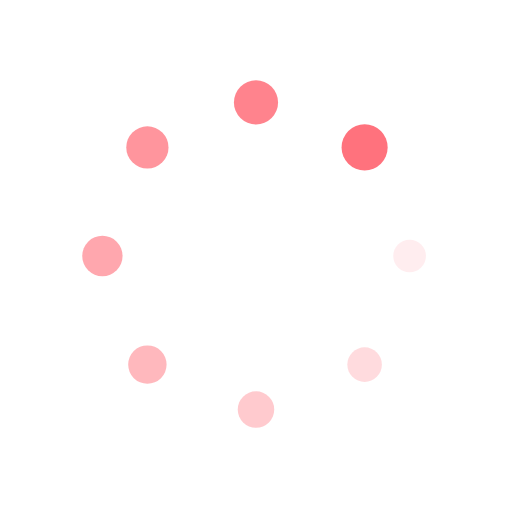
t = 0.00 s
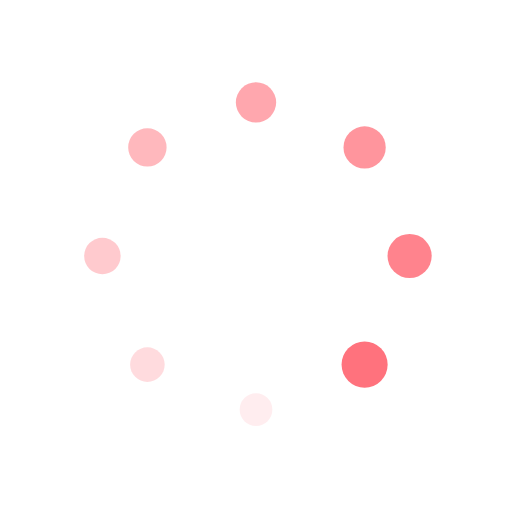
t = 0.25 s
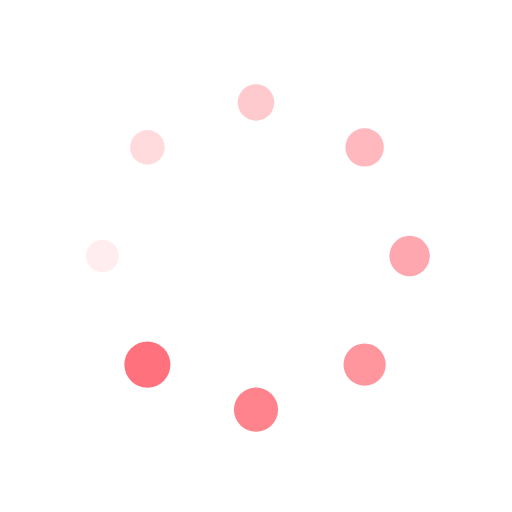
t = 0.50 s
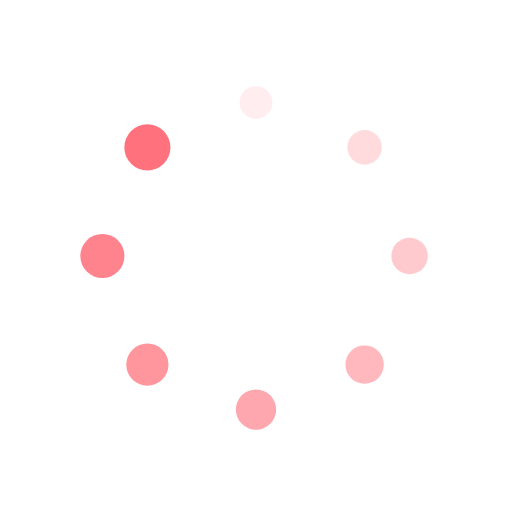
t = 0.75 s

The animated SVG that drew these frames (rendered in a browser with its animation timeline set to each time). Animation: 16 SMIL elements (animate=8,animateTransform=8); one cycle of 1.00 s, repeats indefinitely.

<?xml version="1.0" encoding="utf-8"?>
<svg xmlns="http://www.w3.org/2000/svg" xmlns:xlink="http://www.w3.org/1999/xlink" style="margin: auto; background: none; display: block; shape-rendering: auto;" width="200px" height="200px" viewBox="0 0 100 100" preserveAspectRatio="xMidYMid">
<g transform="translate(80,50)">
<g transform="rotate(0)">
<circle cx="0" cy="0" r="3" fill="#ff727d" fill-opacity="1">
  <animateTransform attributeName="transform" type="scale" begin="-0.875s" values="1.5 1.5;1 1" keyTimes="0;1" dur="1s" repeatCount="indefinite"></animateTransform>
  <animate attributeName="fill-opacity" keyTimes="0;1" dur="1s" repeatCount="indefinite" values="1;0" begin="-0.875s"></animate>
</circle>
</g>
</g><g transform="translate(71.21320343559643,71.21320343559643)">
<g transform="rotate(45)">
<circle cx="0" cy="0" r="3" fill="#ff727d" fill-opacity="0.875">
  <animateTransform attributeName="transform" type="scale" begin="-0.75s" values="1.5 1.5;1 1" keyTimes="0;1" dur="1s" repeatCount="indefinite"></animateTransform>
  <animate attributeName="fill-opacity" keyTimes="0;1" dur="1s" repeatCount="indefinite" values="1;0" begin="-0.75s"></animate>
</circle>
</g>
</g><g transform="translate(50,80)">
<g transform="rotate(90)">
<circle cx="0" cy="0" r="3" fill="#ff727d" fill-opacity="0.75">
  <animateTransform attributeName="transform" type="scale" begin="-0.625s" values="1.5 1.5;1 1" keyTimes="0;1" dur="1s" repeatCount="indefinite"></animateTransform>
  <animate attributeName="fill-opacity" keyTimes="0;1" dur="1s" repeatCount="indefinite" values="1;0" begin="-0.625s"></animate>
</circle>
</g>
</g><g transform="translate(28.786796564403577,71.21320343559643)">
<g transform="rotate(135)">
<circle cx="0" cy="0" r="3" fill="#ff727d" fill-opacity="0.625">
  <animateTransform attributeName="transform" type="scale" begin="-0.5s" values="1.5 1.5;1 1" keyTimes="0;1" dur="1s" repeatCount="indefinite"></animateTransform>
  <animate attributeName="fill-opacity" keyTimes="0;1" dur="1s" repeatCount="indefinite" values="1;0" begin="-0.5s"></animate>
</circle>
</g>
</g><g transform="translate(20,50.00000000000001)">
<g transform="rotate(180)">
<circle cx="0" cy="0" r="3" fill="#ff727d" fill-opacity="0.5">
  <animateTransform attributeName="transform" type="scale" begin="-0.375s" values="1.5 1.5;1 1" keyTimes="0;1" dur="1s" repeatCount="indefinite"></animateTransform>
  <animate attributeName="fill-opacity" keyTimes="0;1" dur="1s" repeatCount="indefinite" values="1;0" begin="-0.375s"></animate>
</circle>
</g>
</g><g transform="translate(28.78679656440357,28.786796564403577)">
<g transform="rotate(225)">
<circle cx="0" cy="0" r="3" fill="#ff727d" fill-opacity="0.375">
  <animateTransform attributeName="transform" type="scale" begin="-0.25s" values="1.5 1.5;1 1" keyTimes="0;1" dur="1s" repeatCount="indefinite"></animateTransform>
  <animate attributeName="fill-opacity" keyTimes="0;1" dur="1s" repeatCount="indefinite" values="1;0" begin="-0.25s"></animate>
</circle>
</g>
</g><g transform="translate(49.99999999999999,20)">
<g transform="rotate(270)">
<circle cx="0" cy="0" r="3" fill="#ff727d" fill-opacity="0.25">
  <animateTransform attributeName="transform" type="scale" begin="-0.125s" values="1.5 1.5;1 1" keyTimes="0;1" dur="1s" repeatCount="indefinite"></animateTransform>
  <animate attributeName="fill-opacity" keyTimes="0;1" dur="1s" repeatCount="indefinite" values="1;0" begin="-0.125s"></animate>
</circle>
</g>
</g><g transform="translate(71.21320343559643,28.78679656440357)">
<g transform="rotate(315)">
<circle cx="0" cy="0" r="3" fill="#ff727d" fill-opacity="0.125">
  <animateTransform attributeName="transform" type="scale" begin="0s" values="1.5 1.5;1 1" keyTimes="0;1" dur="1s" repeatCount="indefinite"></animateTransform>
  <animate attributeName="fill-opacity" keyTimes="0;1" dur="1s" repeatCount="indefinite" values="1;0" begin="0s"></animate>
</circle>
</g>
</g>
<!-- [ldio] generated by https://loading.io/ --></svg>
